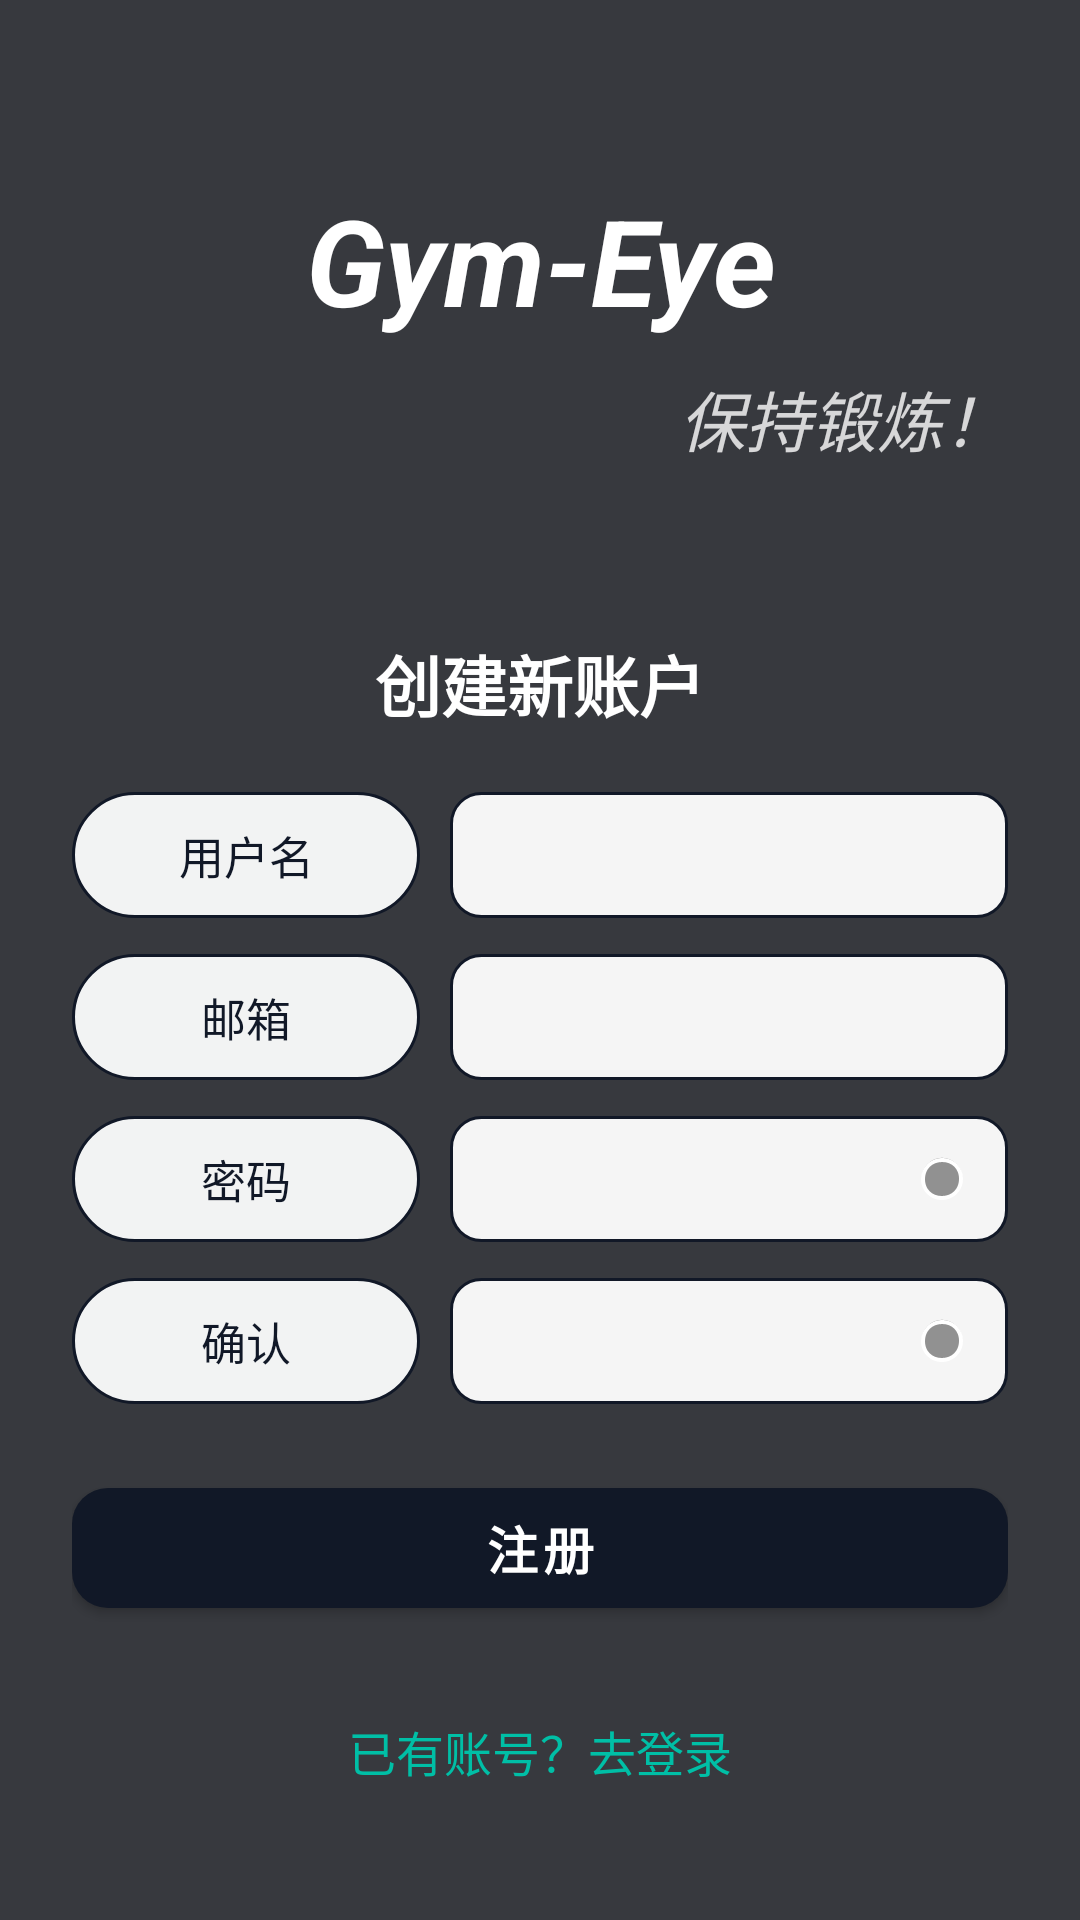

Android layout source for this screen:
<!-- AndroidManifest.xml: application theme Theme.Strong_body -->
<!-- res/layout/activity_register.xml -->
<?xml version="1.0" encoding="utf-8"?>
<FrameLayout xmlns:android="http://schemas.android.com/apk/res/android"
    xmlns:app="http://schemas.android.com/apk/res-auto"
    android:layout_width="match_parent"
    android:layout_height="match_parent">

    <ImageView
        android:layout_width="match_parent"
        android:layout_height="match_parent"
        android:contentDescription="@null"
        android:importantForAccessibility="no"
        android:scaleType="centerCrop"
        android:src="@drawable/gymeye_gym_hero" />

    <View
        android:layout_width="match_parent"
        android:layout_height="match_parent"
        android:background="#CC080B0F"
        android:importantForAccessibility="no" />

    <ScrollView
        android:layout_width="match_parent"
        android:layout_height="match_parent"
        android:background="@android:color/transparent"
        android:fillViewport="true"
        android:overScrollMode="never">

    <LinearLayout
        android:layout_width="match_parent"
        android:layout_height="wrap_content"
        android:orientation="vertical"
        android:paddingStart="24dp"
        android:paddingEnd="24dp"
        android:paddingTop="28dp"
        android:paddingBottom="20dp">

        <TextView
            android:id="@+id/tvBrand"
            android:layout_width="match_parent"
            android:layout_height="wrap_content"
            android:layout_marginTop="32dp"
            android:gravity="center_horizontal"
            android:text="Gym-Eye"
            android:textColor="@color/gymeye_on_primary"
            android:textSize="40sp"
            android:textStyle="bold|italic" />

        <TextView
            android:id="@+id/tvTagline"
            android:layout_width="match_parent"
            android:layout_height="wrap_content"
            android:layout_marginTop="10dp"
            android:gravity="end"
            android:paddingStart="48dp"
            android:text="保持锻炼！"
            android:textColor="#CCFFFFFF"
            android:textSize="22sp"
            android:textStyle="italic" />

        <View
            android:layout_width="match_parent"
            android:layout_height="48dp" />

        <TextView
            android:id="@+id/tvCreateAccount"
            android:layout_width="match_parent"
            android:layout_height="wrap_content"
            android:layout_marginTop="8dp"
            android:gravity="center"
            android:text="创建新账户"
            android:textColor="@color/gymeye_on_primary"
            android:textSize="22sp"
            android:textStyle="bold" />

        <LinearLayout
            android:layout_width="match_parent"
            android:layout_height="wrap_content"
            android:layout_marginTop="20dp"
            android:gravity="center_vertical"
            android:orientation="horizontal">

            <TextView
                android:id="@+id/tvLabelUsername"
                style="@style/LoginPillLabel"
                android:layout_width="116dp"
                android:layout_height="42dp"
                android:background="@drawable/bg_pill_label"
                android:gravity="center"
                android:text="用户名"
                android:textAllCaps="false" />

            <EditText
                android:id="@+id/etUsername"
                style="@style/LoginInputField"
                android:layout_width="0dp"
                android:layout_height="42dp"
                android:layout_marginStart="10dp"
                android:layout_weight="1"
                android:background="@drawable/bg_input_outline"
                android:hint=""
                android:inputType="text"
                android:paddingStart="14dp"
                android:paddingEnd="14dp" />
        </LinearLayout>

        <LinearLayout
            android:layout_width="match_parent"
            android:layout_height="wrap_content"
            android:layout_marginTop="12dp"
            android:gravity="center_vertical"
            android:orientation="horizontal">

            <TextView
                android:id="@+id/tvLabelEmail"
                style="@style/LoginPillLabel"
                android:layout_width="116dp"
                android:layout_height="42dp"
                android:background="@drawable/bg_pill_label"
                android:gravity="center"
                android:text="邮箱"
                android:textAllCaps="false" />

            <EditText
                android:id="@+id/etEmail"
                style="@style/LoginInputField"
                android:layout_width="0dp"
                android:layout_height="42dp"
                android:layout_marginStart="10dp"
                android:layout_weight="1"
                android:background="@drawable/bg_input_outline"
                android:hint=""
                android:inputType="textEmailAddress"
                android:paddingStart="14dp"
                android:paddingEnd="14dp" />
        </LinearLayout>

        <LinearLayout
            android:layout_width="match_parent"
            android:layout_height="wrap_content"
            android:layout_marginTop="12dp"
            android:gravity="center_vertical"
            android:orientation="horizontal">

            <TextView
                android:id="@+id/tvLabelPassword"
                style="@style/LoginPillLabel"
                android:layout_width="116dp"
                android:layout_height="42dp"
                android:background="@drawable/bg_pill_label"
                android:gravity="center"
                android:text="密码"
                android:textAllCaps="false" />

            <EditText
                android:id="@+id/etPassword"
                style="@style/LoginInputField"
                android:layout_width="0dp"
                android:layout_height="42dp"
                android:layout_marginStart="10dp"
                android:layout_weight="1"
                android:background="@drawable/bg_input_outline"
                android:drawableEnd="@android:drawable/presence_invisible"
                android:drawablePadding="8dp"
                android:hint=""
                android:inputType="textPassword"
                android:paddingStart="14dp"
                android:paddingEnd="14dp" />
        </LinearLayout>

        <LinearLayout
            android:layout_width="match_parent"
            android:layout_height="wrap_content"
            android:layout_marginTop="12dp"
            android:gravity="center_vertical"
            android:orientation="horizontal">

            <TextView
                android:id="@+id/tvLabelConfirm"
                style="@style/LoginPillLabel"
                android:layout_width="116dp"
                android:layout_height="42dp"
                android:background="@drawable/bg_pill_label"
                android:gravity="center"
                android:text="确认"
                android:textAllCaps="false" />

            <EditText
                android:id="@+id/etConfirm"
                style="@style/LoginInputField"
                android:layout_width="0dp"
                android:layout_height="42dp"
                android:layout_marginStart="10dp"
                android:layout_weight="1"
                android:background="@drawable/bg_input_outline"
                android:drawableEnd="@android:drawable/presence_invisible"
                android:drawablePadding="8dp"
                android:hint=""
                android:inputType="textPassword"
                android:paddingStart="14dp"
                android:paddingEnd="14dp" />
        </LinearLayout>

        <com.google.android.material.button.MaterialButton
            android:id="@+id/btnSignUp"
            android:layout_width="match_parent"
            android:layout_height="52dp"
            android:layout_marginTop="22dp"
            android:text="注册"
            android:textAllCaps="false"
            android:textColor="@color/white"
            android:textSize="17sp"
            android:textStyle="bold"
            app:backgroundTint="@color/login_text_primary"
            app:cornerRadius="12dp"
            app:elevation="6dp" />

        <TextView
            android:id="@+id/tvBackToLogin"
            android:layout_width="match_parent"
            android:layout_height="wrap_content"
            android:layout_marginTop="22dp"
            android:clickable="true"
            android:focusable="true"
            android:gravity="center"
            android:padding="8dp"
            android:text="已有账号？去登录"
            android:textColor="@color/login_teal_link"
            android:textSize="16sp" />

    </LinearLayout>
    </ScrollView>
</FrameLayout>
<!-- resources referenced by this layout -->
<resources>
  <color name="gymeye_on_primary">#FFFFFFFF</color>
  <color name="login_teal_link">#FF00BFA6</color>
  <color name="login_text_primary">#FF111827</color>
  <color name="white">#FFFFFFFF</color>
  <!-- drawable bg_input_outline (drawable) -->
  <?xml version="1.0" encoding="utf-8"?>
  <shape xmlns:android="http://schemas.android.com/apk/res/android"
      android:shape="rectangle">
      <solid android:color="#F2FFFFFF" />
      <stroke
          android:width="1dp"
          android:color="@color/login_text_primary" />
      <corners android:radius="10dp" />
  </shape>
  <!-- drawable bg_pill_label (drawable) -->
  <?xml version="1.0" encoding="utf-8"?>
  <shape xmlns:android="http://schemas.android.com/apk/res/android"
      android:shape="rectangle">
      <solid android:color="#EFFFFFFF" />
      <stroke
          android:width="1dp"
          android:color="@color/login_text_primary" />
      <corners android:radius="999dp" />
  </shape>
  <style name="LoginInputField">
          <item name="android:textSize">@dimen/gymeye_text_body</item>
          <item name="android:textColor">@color/login_text_primary</item>
          <item name="android:fontFamily">@font/font_family</item>
          <item name="fontFamily">@font/font_family</item>
      </style>
  <style name="LoginPillLabel" parent="LoginPillLabelBase">
          <item name="android:fontFamily">@font/font_family</item>
          <item name="fontFamily">@font/font_family</item>
      </style>
  <dimen name="gymeye_text_body">15sp</dimen>
  <style name="LoginPillLabelBase">
          <item name="android:textSize">@dimen/gymeye_text_body</item>
          <item name="android:textColor">@color/login_text_primary</item>
      </style>
  <color name="gymeye_primary">#FF101418</color>
  <color name="gymeye_primary_dark">#FF070A0D</color>
  <color name="gymeye_accent">#FF00BFA6</color>
  <color name="gymeye_accent_dark">#FF008C7A</color>
  <color name="gymeye_on_accent">#FF061413</color>
  <color name="gymeye_error">#FFE53935</color>
  <color name="gymeye_surface">#FFFFFFFF</color>
  <color name="gymeye_text_primary">#FF111827</color>
  <color name="gymeye_background">#FFF5F7FA</color>
  <style name="Widget.GymEye.MaterialButton" parent="Widget.MaterialComponents.Button">
          <item name="android:minHeight">@dimen/gymeye_button_height</item>
          <item name="android:textAllCaps">false</item>
          <item name="android:textColor">@color/gymeye_on_primary</item>
          <item name="android:textSize">@dimen/gymeye_text_body</item>
          <item name="backgroundTint">@color/gymeye_primary</item>
          <item name="cornerRadius">@dimen/gymeye_radius_button</item>
          <item name="elevation">2dp</item>
          <item name="rippleColor">@color/gymeye_accent_surface</item>
      </style>
  <style name="Widget.GymEye.Button" parent="Widget.AppCompat.Button">
          <item name="android:minHeight">@dimen/gymeye_button_height</item>
          <item name="android:textAllCaps">false</item>
          <item name="android:textColor">@color/gymeye_on_primary</item>
          <item name="android:background">@drawable/bg_gymeye_button_primary</item>
      </style>
  <style name="Widget.GymEye.CheckBox" parent="Widget.AppCompat.CompoundButton.CheckBox">
          <item name="buttonTint">@color/gymeye_accent</item>
          <item name="android:textColor">@color/gymeye_text_primary</item>
      </style>
  <dimen name="gymeye_button_height">52dp</dimen>
  <dimen name="gymeye_radius_button">10dp</dimen>
  <color name="gymeye_accent_surface">#FFE7FFF9</color>
</resources>
